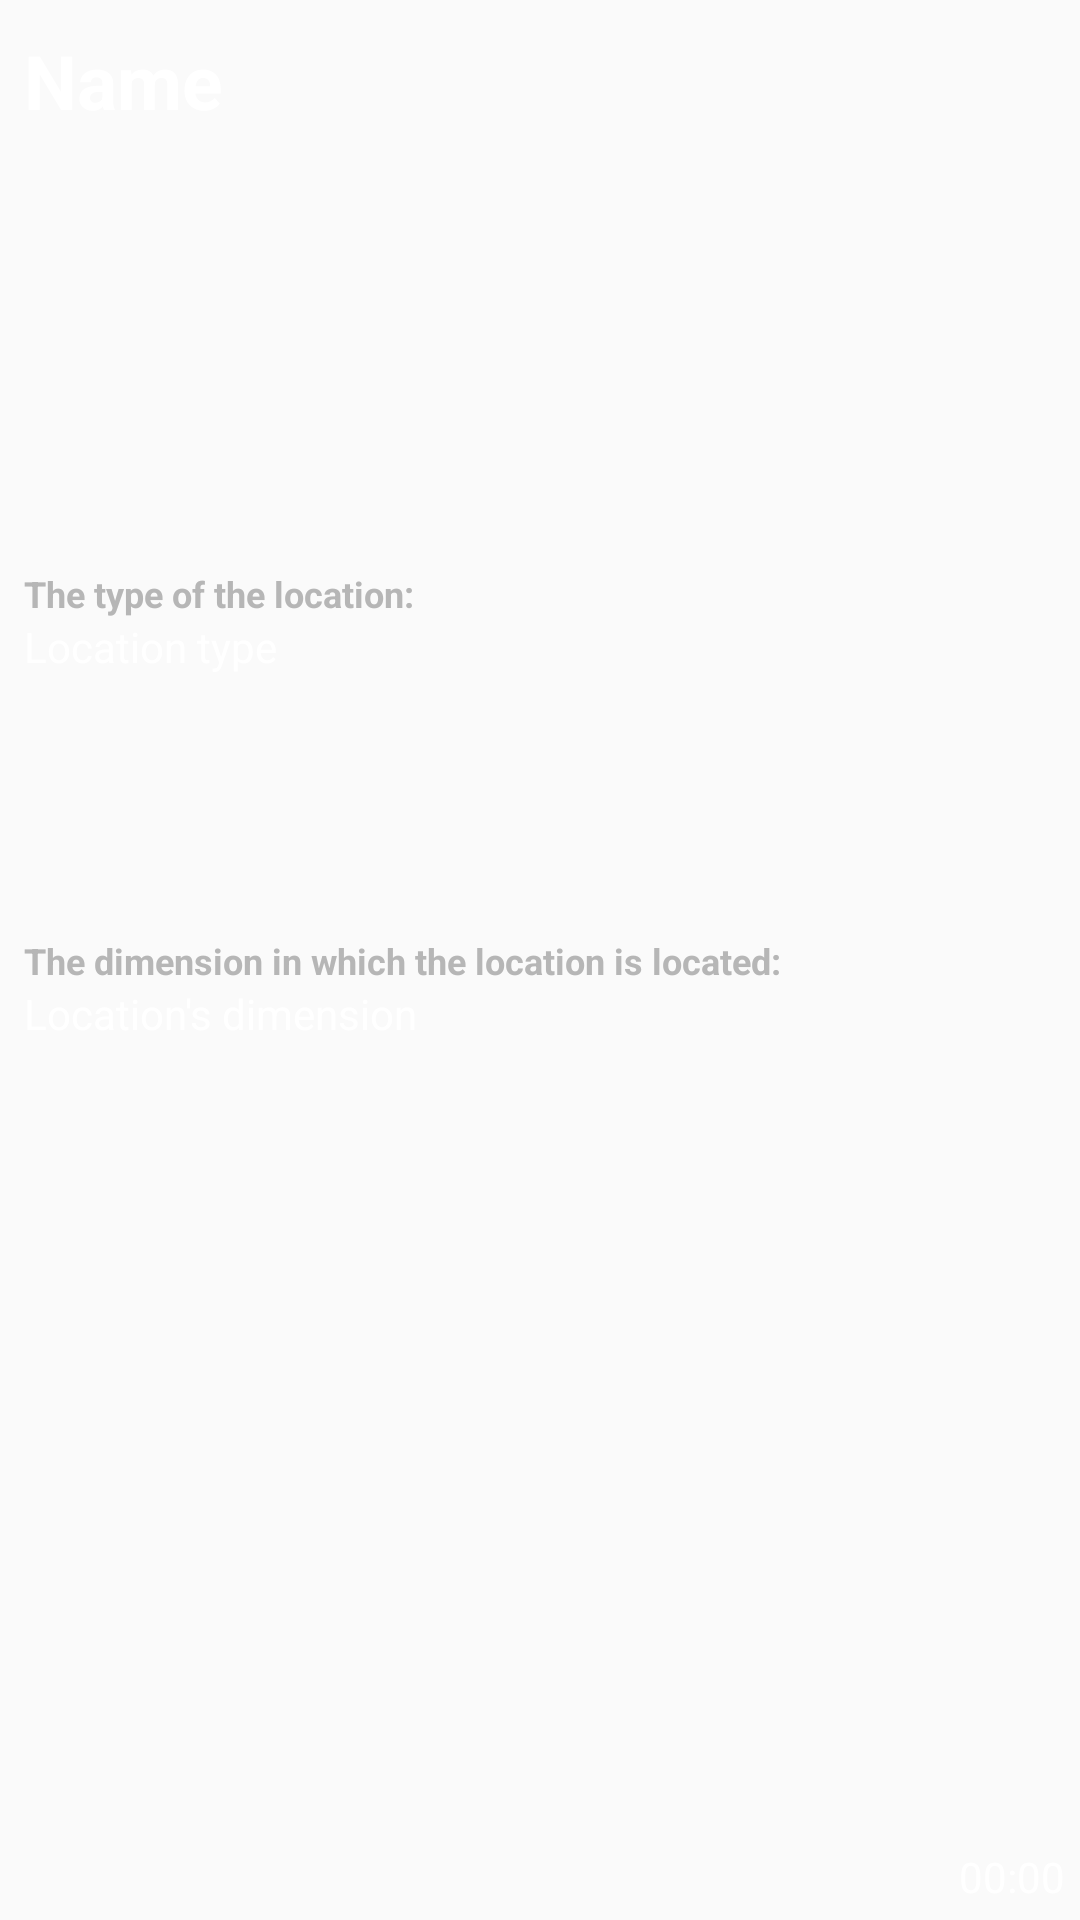

This screen was rendered from an Android layout file. Write that file and the resources it references.
<!-- AndroidManifest.xml: application theme Theme.RickAndMorty -->
<!-- res/layout/locations_item.xml -->
<?xml version="1.0" encoding="utf-8"?>
<androidx.constraintlayout.widget.ConstraintLayout xmlns:android="http://schemas.android.com/apk/res/android"
    xmlns:app="http://schemas.android.com/apk/res-auto"
    xmlns:tools="http://schemas.android.com/tools"
    android:layout_width="match_parent"
    android:layout_height="wrap_content"
    android:layout_margin="5dp"
    android:background="@drawable/item_rounder"
    android:backgroundTint="@color/dark_gray"
    tools:ignore="TextSizeCheck">

    <TextView
        android:id="@+id/tv_location_name"
        android:layout_width="wrap_content"
        android:layout_height="wrap_content"
        android:layout_marginStart="8dp"
        android:layout_marginTop="10dp"
        android:text="@string/name"
        android:textColor="@color/white"
        android:textSize="25sp"
        android:textStyle="bold"
        app:layout_constraintStart_toStartOf="parent"
        app:layout_constraintTop_toTopOf="parent" />

    <TextView
        android:id="@+id/tv_type"
        android:layout_width="wrap_content"
        android:layout_height="wrap_content"
        android:text="@string/the_type_of_the_location"
        android:textColor="@color/light_grey"
        android:textSize="12sp"
        android:textStyle="bold"
        app:layout_constraintBottom_toBottomOf="parent"
        app:layout_constraintEnd_toEndOf="parent"
        app:layout_constraintHorizontal_bias="0.0"
        app:layout_constraintStart_toStartOf="@id/tv_location_name"
        app:layout_constraintTop_toBottomOf="@id/tv_location_name"
        app:layout_constraintVertical_bias="0.252" />

    <TextView
        android:id="@+id/tv_location_type"
        android:layout_width="wrap_content"
        android:layout_height="wrap_content"
        android:text="@string/location_type"
        android:textColor="@color/white"
        android:textSize="14sp"
        app:layout_constraintStart_toStartOf="@id/tv_type"
        app:layout_constraintTop_toBottomOf="@id/tv_type" />

    <TextView
        android:id="@+id/tv_dimension"
        android:layout_width="wrap_content"
        android:layout_height="wrap_content"
        android:text="@string/the_dimension_in_which_the_location_is_located"
        android:textColor="@color/light_grey"
        android:textSize="12sp"
        android:textStyle="bold"
        app:layout_constraintBottom_toBottomOf="parent"
        app:layout_constraintEnd_toEndOf="parent"
        app:layout_constraintHorizontal_bias="0.0"
        app:layout_constraintStart_toStartOf="@id/tv_type"
        app:layout_constraintTop_toBottomOf="@id/tv_location_type"
        app:layout_constraintVertical_bias="0.218" />

    <TextView
        android:id="@+id/tv_location_dimension"
        android:layout_width="wrap_content"
        android:layout_height="wrap_content"
        android:text="@string/location_s_dimension"
        android:textColor="@color/white"
        android:textSize="14sp"
        app:layout_constraintStart_toStartOf="@id/tv_dimension"
        app:layout_constraintTop_toBottomOf="@id/tv_dimension" />

    <TextView
        android:id="@+id/tv_location_created"
        android:layout_width="wrap_content"
        android:layout_height="wrap_content"
        android:layout_margin="5dp"
        android:text="@string/_00_00"
        android:textColor="@color/white"
        app:layout_constraintBottom_toBottomOf="parent"
        app:layout_constraintEnd_toEndOf="parent" />

</androidx.constraintlayout.widget.ConstraintLayout>
<!-- resources referenced by this layout -->
<resources>
  <color name="dark_gray">#404040</color>
  <color name="light_grey">#b6b6b6</color>
  <color name="white">#FFFFFFFF</color>
  <string name="_00_00">00:00</string>
  <string name="location_s_dimension">Location\'s dimension</string>
  <string name="location_type">Location type</string>
  <string name="name">Name</string>
  <string name="the_dimension_in_which_the_location_is_located">The dimension in which the location is located:</string>
  <string name="the_type_of_the_location">The type of the location:</string>
  <style name="Theme.RickAndMorty" parent="Theme.MaterialComponents.DayNight.NoActionBar.Bridge">
          
          <item name="colorPrimary">@color/purple_500</item>
          <item name="colorPrimaryVariant">@color/purple_700</item>
          <item name="colorOnPrimary">@color/white</item>
          
          <item name="colorSecondary">@color/teal_200</item>
          <item name="colorSecondaryVariant">@color/teal_700</item>
          <item name="colorOnSecondary">@color/black</item>
          
          <item name="android:statusBarColor">@color/dark_blue</item>
          
      </style>
  <color name="purple_500">#FF6200EE</color>
  <color name="purple_700">#FF3700B3</color>
  <color name="teal_200">#FF03DAC5</color>
  <color name="teal_700">#FF018786</color>
  <color name="black">#FF000000</color>
  <color name="dark_blue">#282c34</color>
</resources>
